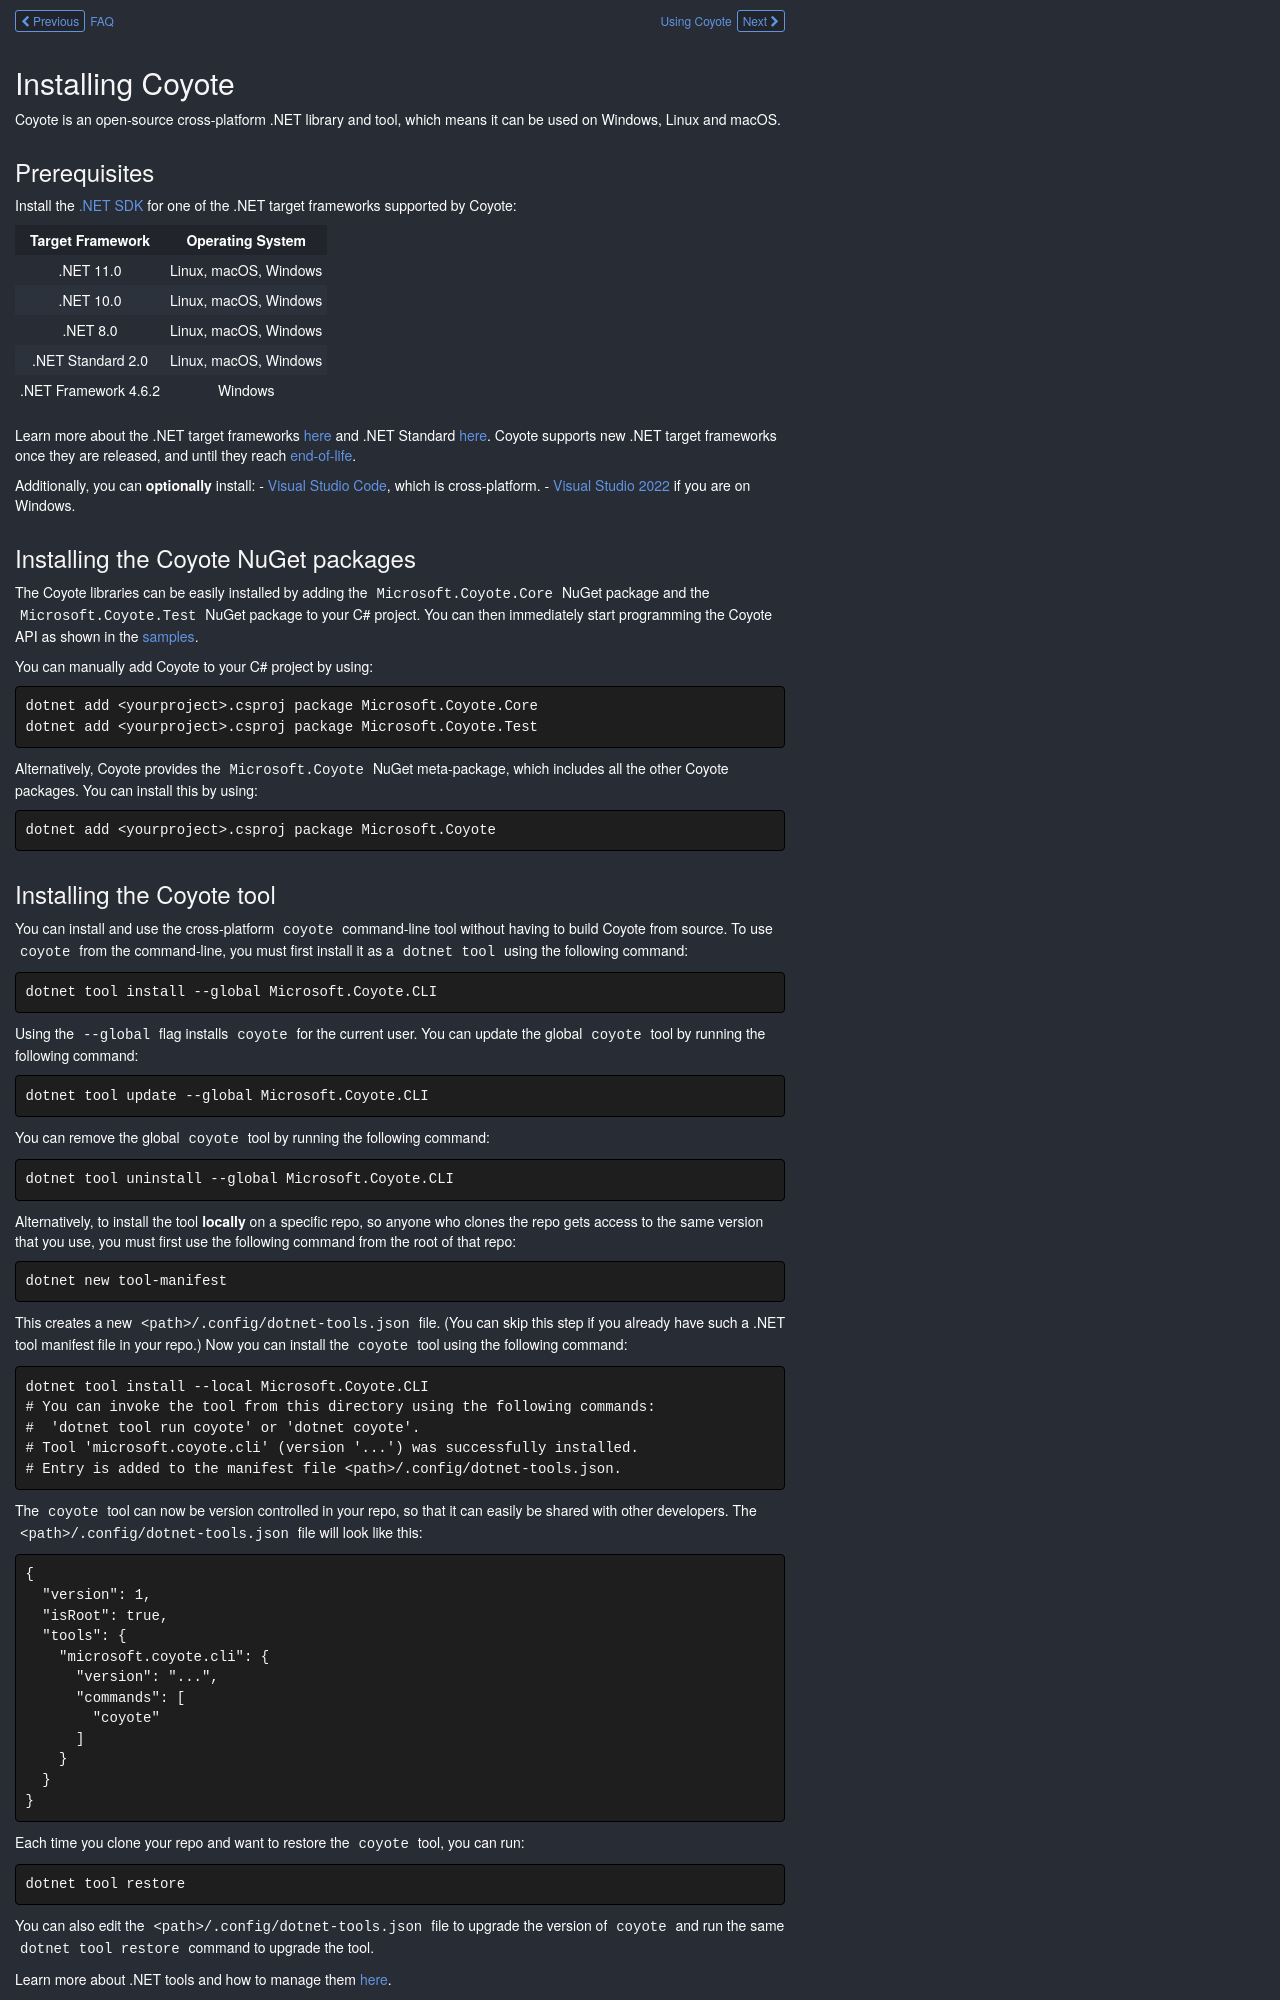

repository: microsoft/coyote · page: get-started/install/index.html · generator: mkdocs

## Installing Coyote

Coyote is an open-source cross-platform .NET library and tool, which means it can be used on
Windows, Linux and macOS.

### Prerequisites

Install the [.NET SDK](https://dotnet.microsoft.com/download/dotnet) for one of the .NET target
frameworks supported by Coyote:

| Target Framework      | Operating System      |
| :-------------------: | :-------------------: |
| .NET 11.0             | Linux, macOS, Windows |
| .NET 10.0             | Linux, macOS, Windows |
| .NET 8.0              | Linux, macOS, Windows |
| .NET Standard 2.0     | Linux, macOS, Windows |
| .NET Framework 4.6.2  | Windows               |

Learn more about the .NET target frameworks
[here](https://learn.microsoft.com/en-us/dotnet/standard/frameworks) and .NET Standard
[here](https://learn.microsoft.com/en-us/dotnet/standard/net-standard). Coyote supports new .NET
target frameworks once they are released, and until they reach
[end-of-life](https://dotnet.microsoft.com/en-us/platform/support/policy/dotnet-core).

Additionally, you can **optionally** install:
- [Visual Studio Code](https://code.visualstudio.com/Download), which is cross-platform.
- [Visual Studio 2022](https://docs.microsoft.com/en-us/visualstudio/install/install-visual-studio)
if you are on Windows.

### Installing the Coyote NuGet packages

The Coyote libraries can be easily installed by adding the
[`Microsoft.Coyote.Core`](https://www.nuget.org/packages/Microsoft.Coyote.Core/) NuGet package and
the [`Microsoft.Coyote.Test`](https://www.nuget.org/packages/Microsoft.Coyote.Test/) NuGet package
to your C# project. You can then immediately start programming the Coyote API as shown in the
[samples](https://github.com/microsoft/coyote/tree/main/Samples).

You can manually add Coyote to your C# project by using:
```plain
dotnet add <yourproject>.csproj package Microsoft.Coyote.Core
dotnet add <yourproject>.csproj package Microsoft.Coyote.Test
```

Alternatively, Coyote provides the
[`Microsoft.Coyote`](https://www.nuget.org/packages/Microsoft.Coyote/) NuGet meta-package, which
includes all the other Coyote packages. You can install this by using:
```plain
dotnet add <yourproject>.csproj package Microsoft.Coyote
```
